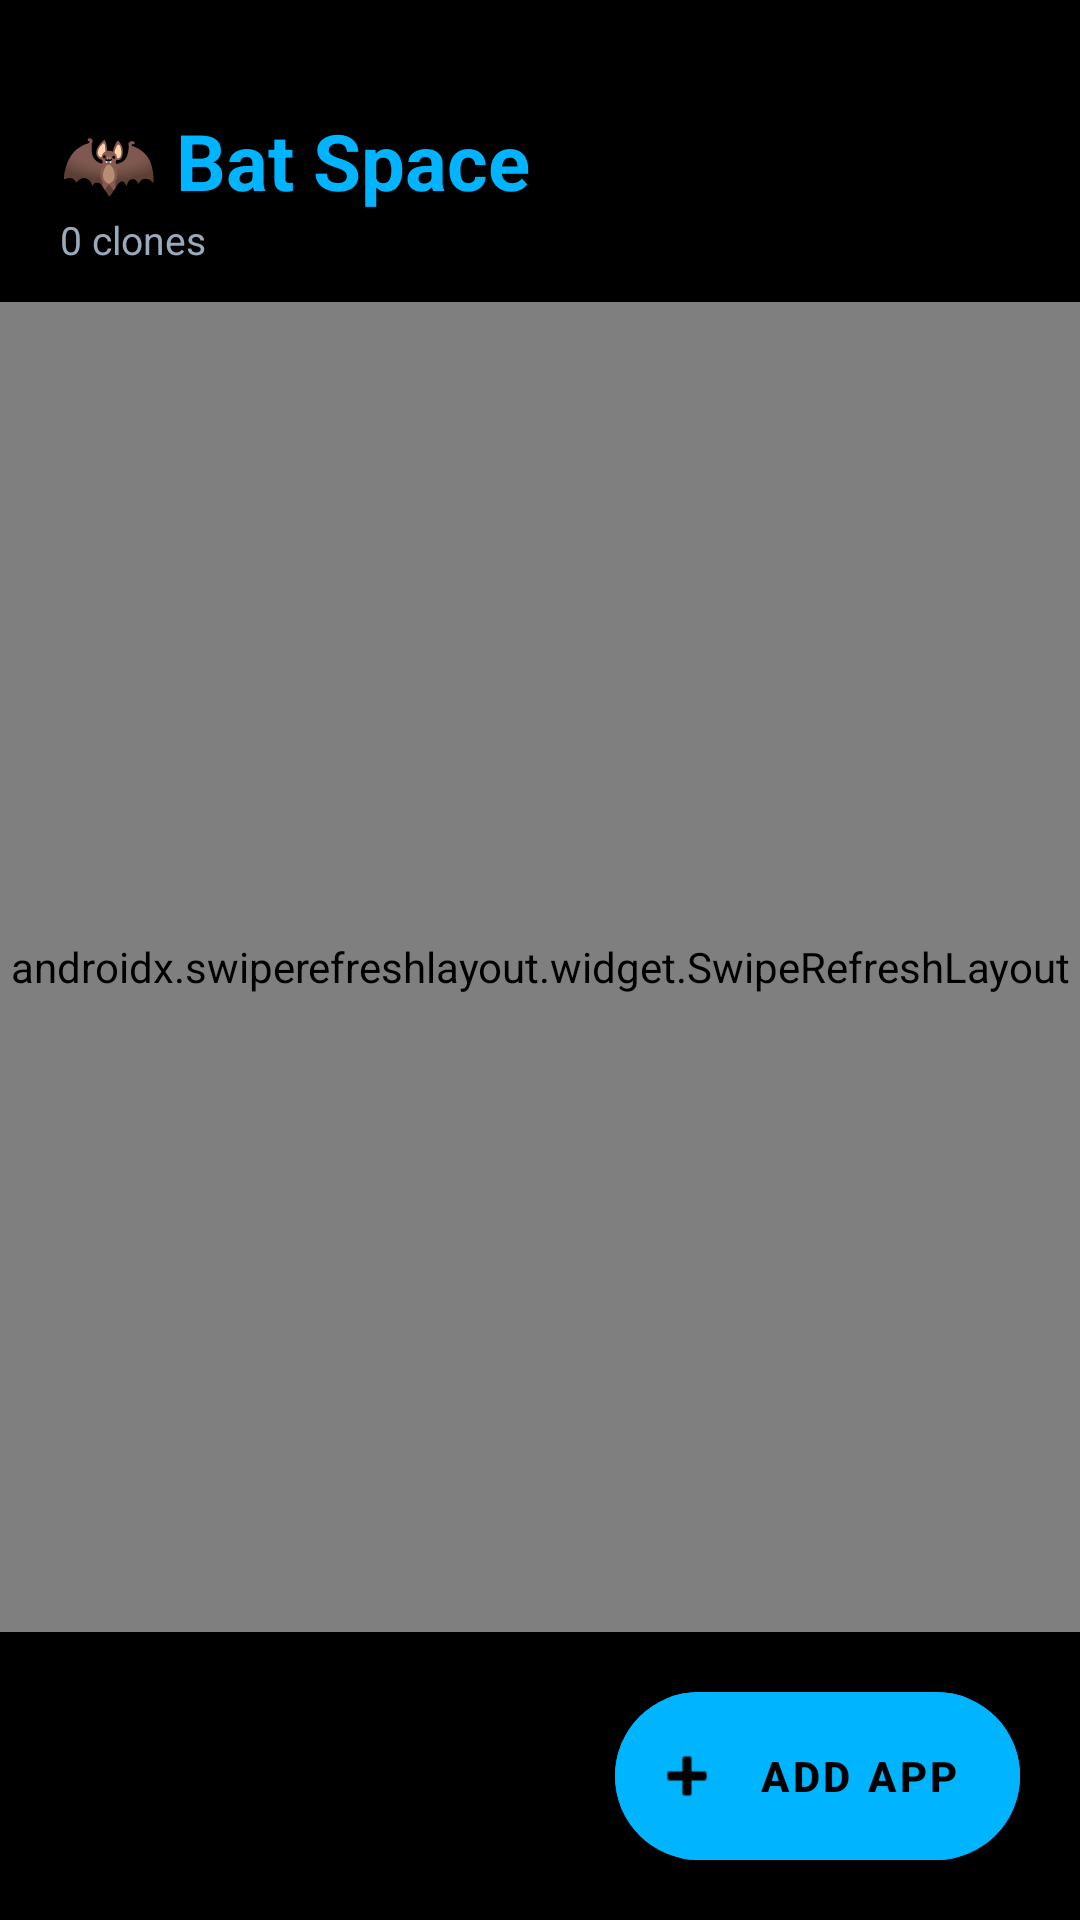

The Android layout XML behind this screen, and the referenced resources:
<!-- AndroidManifest.xml: application theme Theme.BatSpace -->
<!-- res/layout/fragment_home.xml -->
<?xml version="1.0" encoding="utf-8"?>
<LinearLayout xmlns:android="http://schemas.android.com/apk/res/android"
    xmlns:app="http://schemas.android.com/apk/res-auto"
    android:layout_width="match_parent"
    android:layout_height="match_parent"
    android:orientation="vertical"
    android:background="@color/bg_primary">

    
    <LinearLayout
        android:layout_width="match_parent"
        android:layout_height="wrap_content"
        android:orientation="horizontal"
        android:gravity="center_vertical"
        android:paddingHorizontal="20dp"
        android:paddingTop="36dp"
        android:paddingBottom="12dp">

        <LinearLayout android:layout_width="0dp" android:layout_height="wrap_content" android:layout_weight="1" android:orientation="vertical">
            <TextView android:text="🦇 Bat Space" android:textColor="@color/accent_blue" android:textSize="26sp" android:textStyle="bold"
                android:layout_width="wrap_content" android:layout_height="wrap_content" />
            <TextView android:id="@+id/tvCloneCount" android:text="0 clones" android:textColor="@color/text_secondary"
                android:textSize="13sp" android:layout_width="wrap_content" android:layout_height="wrap_content" />
        </LinearLayout>

        <ProgressBar android:id="@+id/progressBar" android:layout_width="32dp" android:layout_height="32dp"
            android:visibility="gone" android:indeterminateTint="@color/accent_blue" />
    </LinearLayout>

    
    <androidx.swiperefreshlayout.widget.SwipeRefreshLayout
        android:id="@+id/swipeRefresh"
        android:layout_width="match_parent"
        android:layout_height="0dp"
        android:layout_weight="1">

        <FrameLayout android:layout_width="match_parent" android:layout_height="match_parent">
            <androidx.recyclerview.widget.RecyclerView
                android:id="@+id/rvClones"
                android:layout_width="match_parent"
                android:layout_height="match_parent"
                android:padding="12dp"
                android:clipToPadding="false" />

            <TextView android:id="@+id/tvEmpty"
                android:layout_width="match_parent" android:layout_height="wrap_content"
                android:layout_gravity="center"
                android:text="@string/no_clones"
                android:textColor="@color/text_hint"
                android:textSize="15sp"
                android:gravity="center"
                android:lineSpacingExtra="4dp"
                android:visibility="gone"
                android:padding="40dp" />
        </FrameLayout>
    </androidx.swiperefreshlayout.widget.SwipeRefreshLayout>

    <com.google.android.material.floatingactionbutton.ExtendedFloatingActionButton
        android:id="@+id/fabAddApp"
        android:layout_width="wrap_content"
        android:layout_height="56dp"
        android:layout_gravity="bottom|end"
        android:layout_margin="20dp"
        android:text="Add App"
        app:icon="@android:drawable/ic_input_add"
        android:backgroundTint="@color/accent_blue"
        android:textColor="@color/bg_primary"
        android:textStyle="bold"
        android:layout_marginBottom="20dp"
        android:layout_marginEnd="20dp" />
</LinearLayout>
<!-- resources referenced by this layout -->
<resources>
  <color name="accent_blue">#00B4FF</color>
  <color name="bg_primary">#000000</color>
  <color name="text_hint">#445566</color>
  <color name="text_secondary">#99AABB</color>
  <string name="no_clones">No clones yet.\nTap + to add your first app.</string>
  <style name="Theme.BatSpace" parent="Theme.MaterialComponents.DayNight.NoActionBar">
          <item name="colorPrimary">@color/accent_blue</item>
          <item name="colorPrimaryVariant">@color/accent_purple</item>
          <item name="colorOnPrimary">@color/white</item>
          <item name="colorSecondary">@color/accent_purple</item>
          <item name="colorSurface">@color/bg_secondary</item>
          <item name="android:colorBackground">@color/bg_primary</item>
          <item name="colorOnBackground">@color/text_primary</item>
          <item name="android:windowBackground">@color/bg_primary</item>
          <item name="android:statusBarColor">@color/bg_primary</item>
          <item name="android:navigationBarColor">@color/bg_primary</item>
          <item name="android:windowLightStatusBar">false</item>
      </style>
  <color name="accent_purple">#9B59FF</color>
  <color name="white">#FFFFFF</color>
  <color name="bg_secondary">#0D0D0D</color>
  <color name="text_primary">#FFFFFF</color>
</resources>
